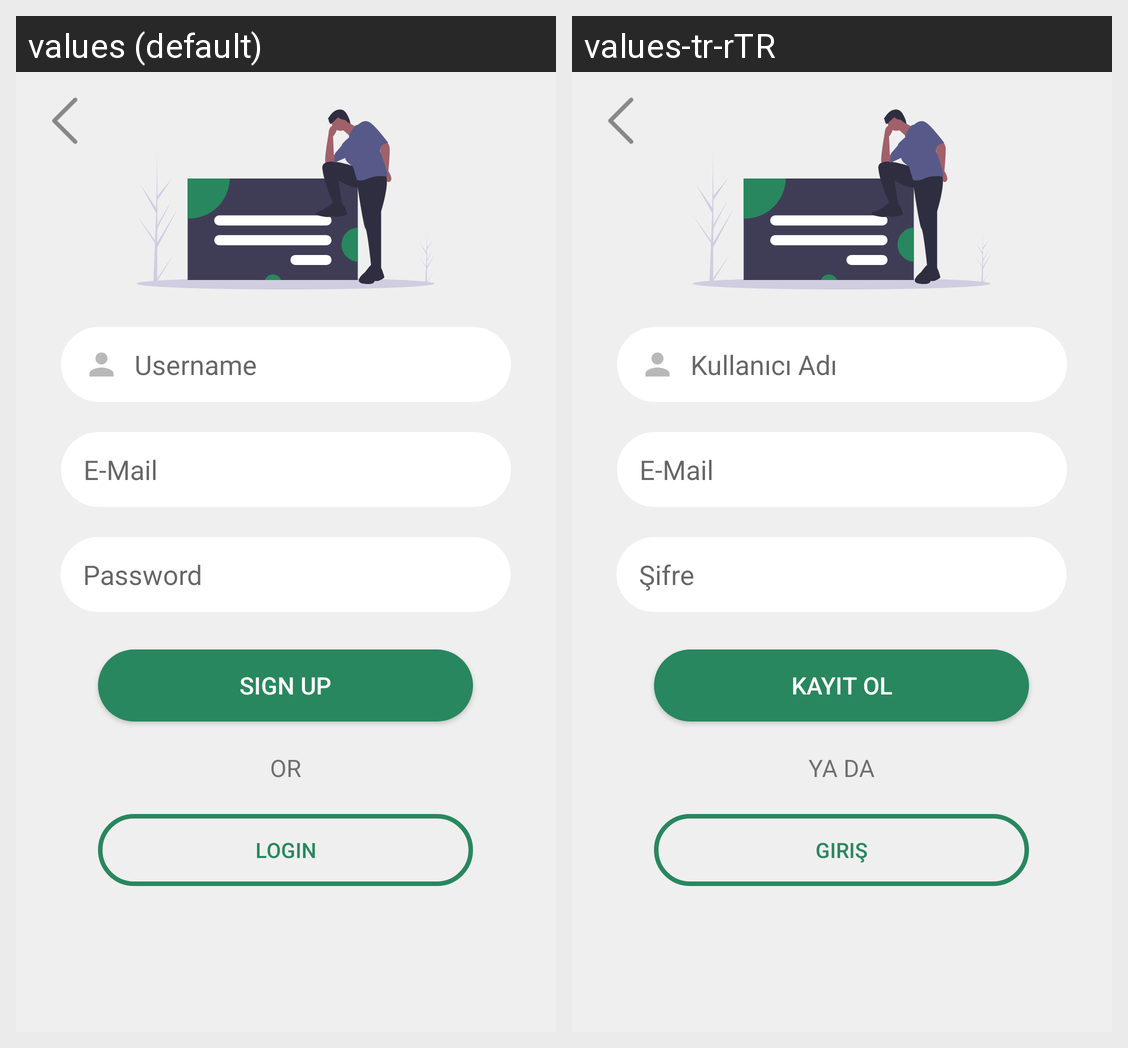

For this localized Android screen grid, give each drawn string resource with its value in every locale shown.
Android screen res/layout/activity_sign_up_screen.xml rendered under 2 locales, left to right: values (default), values-tr-rTR. Device: Nexus 5 (rendered at 1080×1920; each locale shown at half size, 540×960, under a caption strip naming it); theme Theme.MyGoalDiary.
Strings drawn on this screen, with the default value and each locale's value (text and hints the layout hard-codes, and strings that could not be matched under every locale, appear in the picture but are not listed):

username
  values: Username
  values-tr-rTR: Kullanıcı Adı

password
  values: Password
  values-tr-rTR: Şifre

signUp
  values: SIGN UP
  values-tr-rTR: KAYIT OL

or
  values: OR
  values-tr-rTR: YA DA

login
  values: LOGIN
  values-tr-rTR: Giriş
